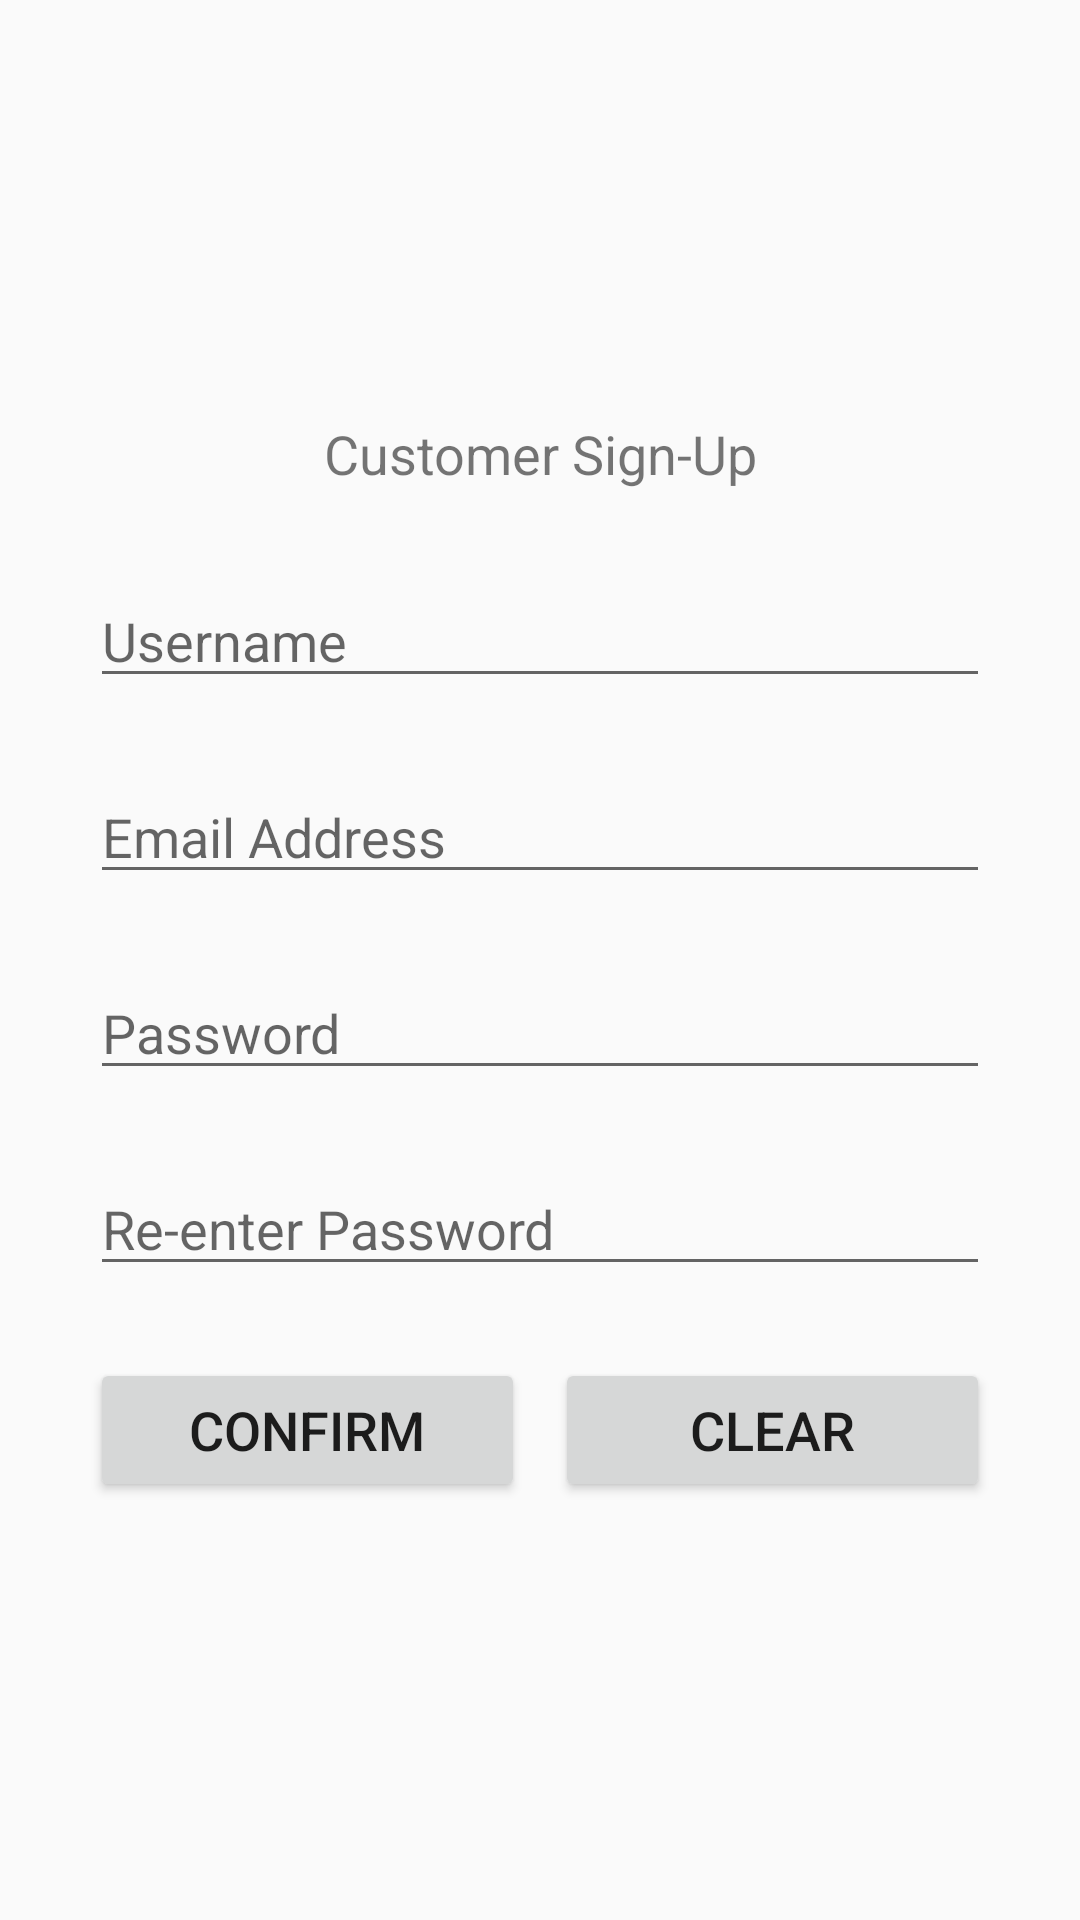

Reconstruct the res/layout file that produces this screen, plus the resources it refers to.
<!-- AndroidManifest.xml: application theme AppTheme -->
<!-- res/layout/activity_customer_sign_up.xml -->
<?xml version="1.0" encoding="utf-8"?>
<RelativeLayout
    xmlns:android="http://schemas.android.com/apk/res/android"
    xmlns:tools="http://schemas.android.com/tools"
    android:layout_width="match_parent"
    android:layout_height="match_parent"
    tools:context="com.raydeveloper.foodeliverray.CustomerSignUp">


    <LinearLayout
        android:layout_width="300dp"
        android:layout_height="wrap_content"
        android:layout_centerInParent="true"
        android:orientation="vertical">

        <TextView
            android:layout_width="match_parent"
            android:layout_height="wrap_content"
            android:text="Customer Sign-Up"
            android:textSize="18dp"
            android:gravity="center_horizontal"
            android:layout_marginBottom="28dp"/>


        <EditText
            android:layout_width="match_parent"
            android:layout_height="wrap_content"
            android:hint="Username"
            android:layout_marginBottom="24dp"/>

        <EditText
            android:layout_width="match_parent"
            android:layout_height="wrap_content"
            android:hint="Email Address"
            android:layout_marginBottom="24dp"/>

        <EditText
            android:layout_width="match_parent"
            android:layout_height="wrap_content"
            android:hint="Password"
            android:layout_marginBottom="24dp"/>

        <EditText
            android:layout_width="match_parent"
            android:layout_height="wrap_content"
            android:hint="Re-enter Password"
            android:layout_marginBottom="24dp"/>

        <LinearLayout
            android:layout_width="match_parent"
            android:layout_height="wrap_content">

            <Button
                android:layout_width="145dp"
                android:layout_height="wrap_content"
                android:layout_gravity="center_horizontal"
                android:text="Confirm"
                android:layout_marginRight="10dp"
                android:textSize="18dp"/>

            <Button
                android:layout_width="145dp"
                android:layout_height="wrap_content"
                android:layout_gravity="center_horizontal"
                android:text="Clear"
                android:textSize="18dp"/>

        </LinearLayout>


    </LinearLayout>

</RelativeLayout>
<!-- resources referenced by this layout -->
<resources>
  <style name="AppTheme" parent="Theme.AppCompat.Light.DarkActionBar">
          
          <item name="colorPrimary">@color/colorPrimary</item>
          <item name="colorPrimaryDark">@color/colorPrimaryDark</item>
          <item name="colorAccent">@color/colorAccent</item>
      </style>
  <!-- not gathered from this repository: default colours our renderer supplied (Android Studio template values) -->
  <color name="colorPrimary">#FF6200EE</color>
  <color name="colorPrimaryDark">#FF3700B3</color>
  <color name="colorAccent">#FF03DAC5</color>
</resources>
